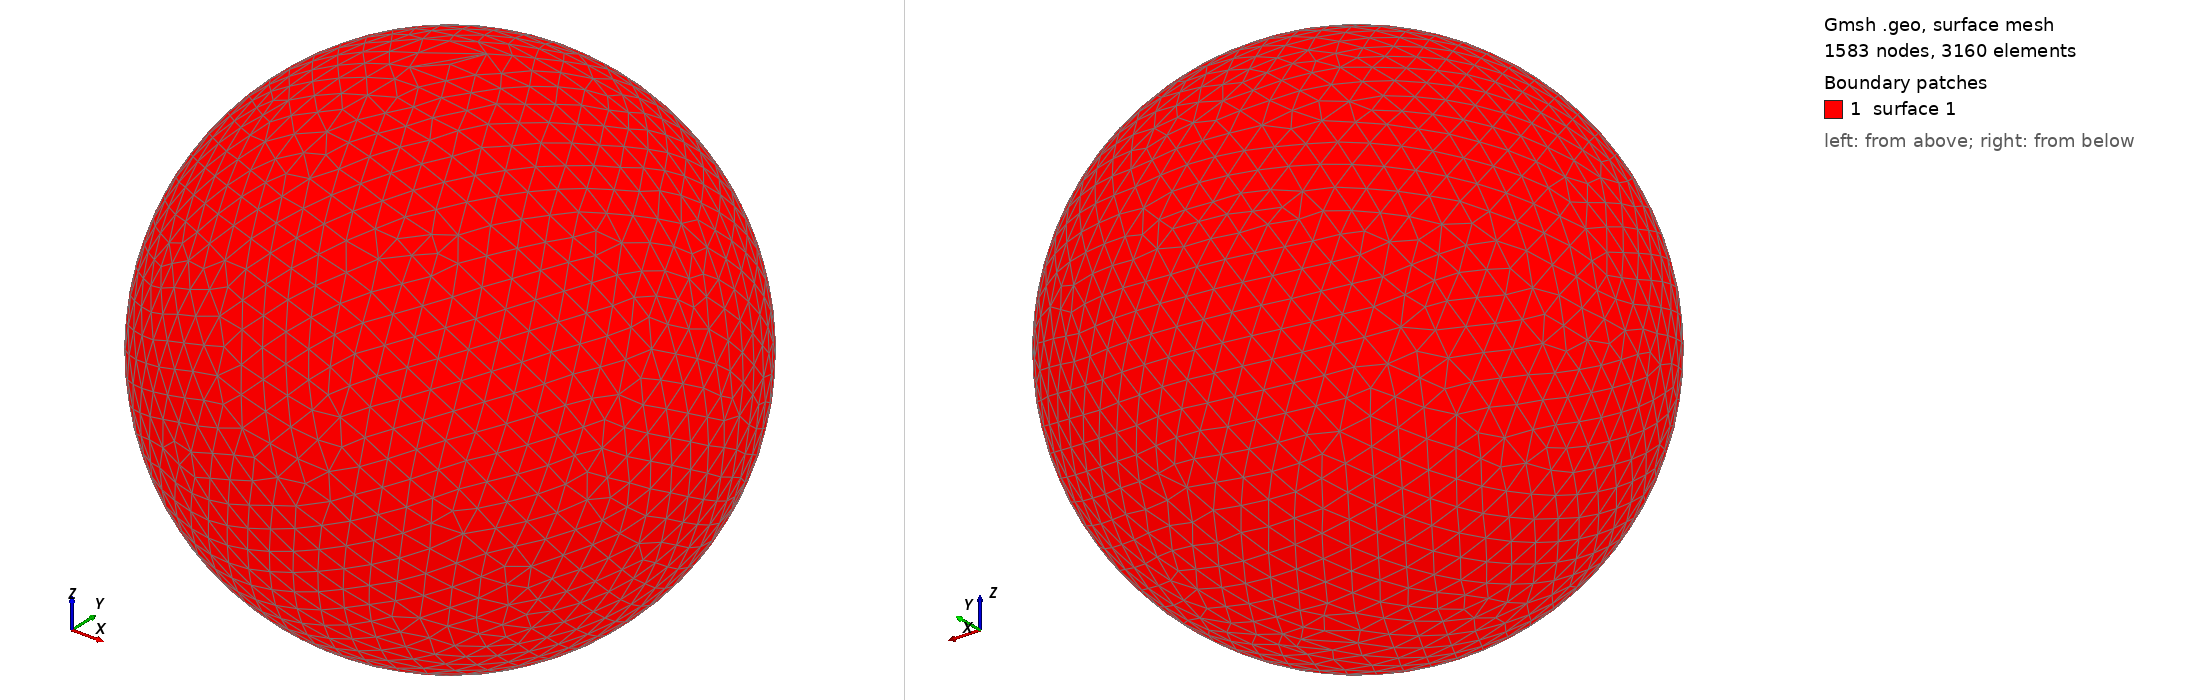

Gmsh geometry script, surface-meshed: 1583 nodes, 3160 surface elements. Boundary patches (legend numbers): 1 surface 1. Left view from above one corner, right view from below the opposite corner. The script declares no physical surfaces, so the legend lists its geometric surfaces. The drawing asked Gmsh for element sizes between 1% and 20% of the model's largest extent; the script's own settings can give other sizes.

=== shot2018.geo (drawn) ===
SetFactory("OpenCASCADE");
Point(1) = {0,0,0,0};
Sphere(1) = {0,0,0,0.11530000};
MeshSize{ PointsOf{ Surface{:}; } } = 0.011530000;
Mesh.ElementOrder=1;
Mesh.Format=39;
